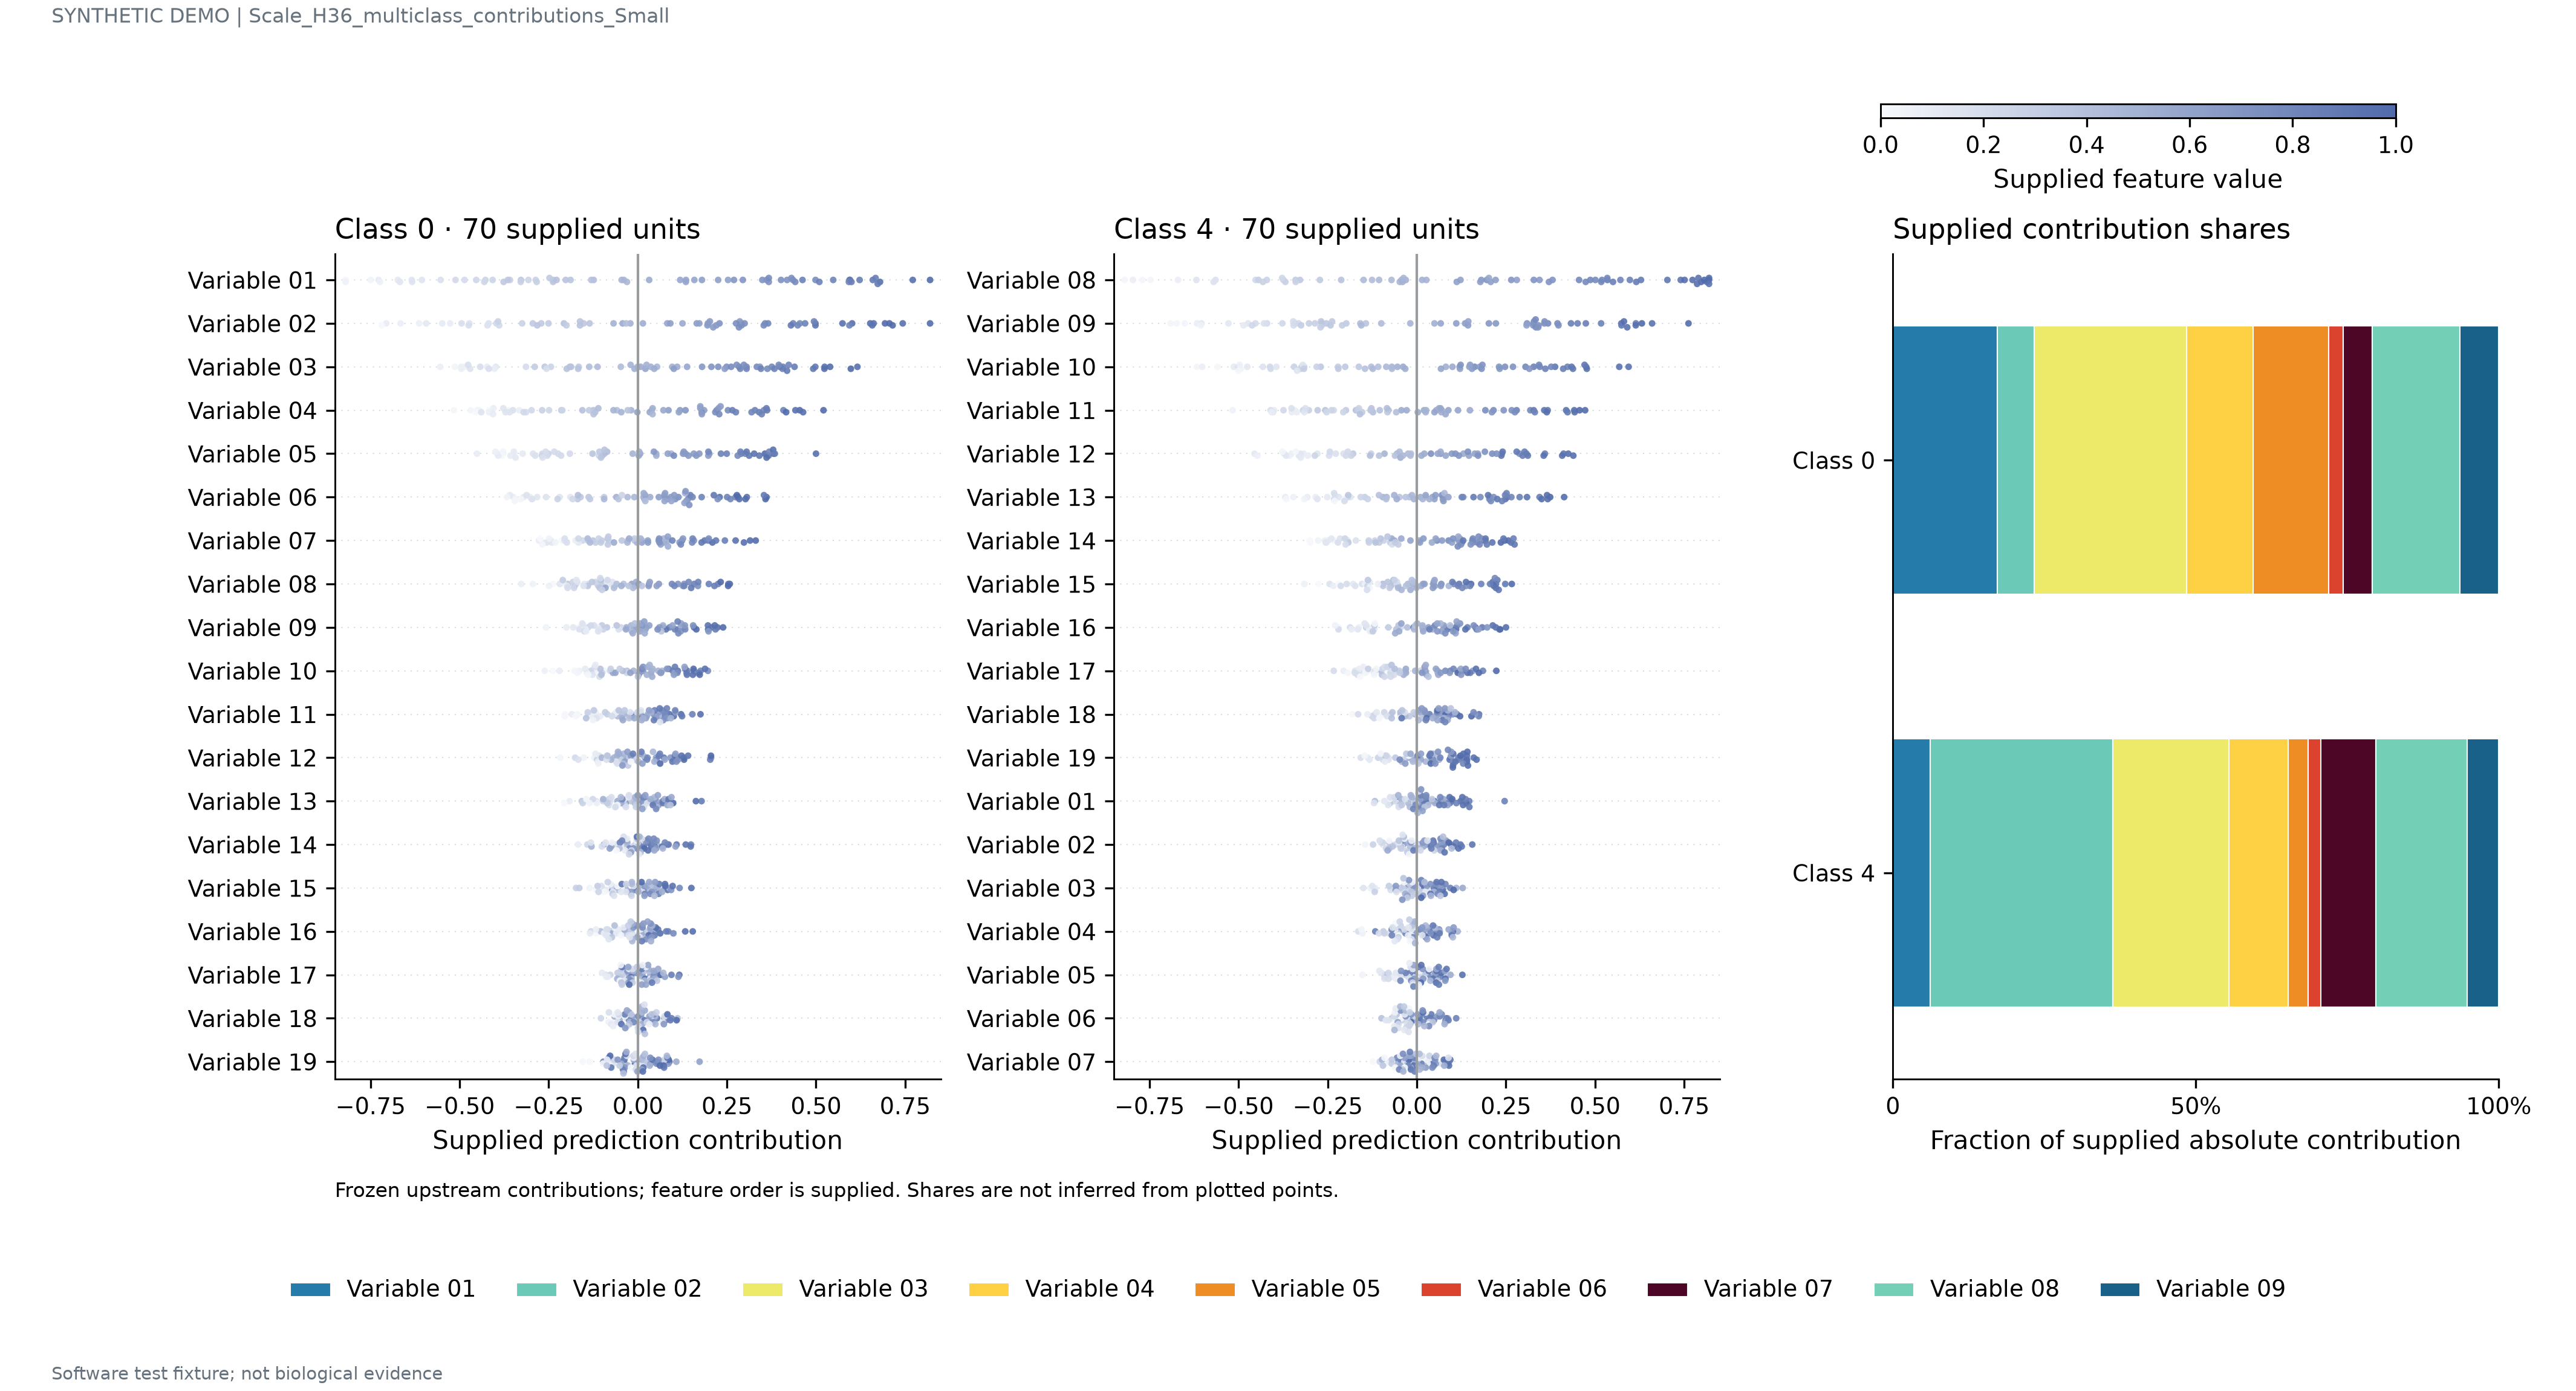

Source data for this figure (header and first rows):
record_type	unit_id	class	feature	contribution	feature_value	value
contribution	u0	Class 0	Variable 01	0.5955	0.8525	
contribution	u1	Class 0	Variable 01	-0.4276	0.2622	
contribution	u2	Class 0	Variable 01	-0.6059	0.1392	
contribution	u3	Class 0	Variable 01	-0.2024	0.3676	
contribution	u4	Class 0	Variable 01	0.6593	0.8765	
contribution	u5	Class 0	Variable 01	0.3614	0.7011	
contribution	u6	Class 0	Variable 01	-0.7495	0.04344	
contribution	u7	Class 0	Variable 01	0.1586	0.5851	
contribution	u8	Class 0	Variable 01	0.594	0.9045	
contribution	u9	Class 0	Variable 01	0.3494	0.7087	
contribution	u10	Class 0	Variable 01	-0.1888	0.3653	
contribution	u11	Class 0	Variable 01	0.3675	0.7102	
contribution	u12	Class 0	Variable 01	0.6796	0.9478	
contribution	u13	Class 0	Variable 01	0.2254	0.6219	
contribution	u14	Class 0	Variable 01	0.6671	0.8554	
contribution	u15	Class 0	Variable 01	0.1189	0.5774	
contribution	u16	Class 0	Variable 01	-0.039	0.4589	
contribution	u17	Class 0	Variable 01	0.4352	0.7406	
contribution	u18	Class 0	Variable 01	-0.3279	0.3471	
contribution	u19	Class 0	Variable 01	-0.03042	0.4626	
contribution	u20	Class 0	Variable 01	-0.2865	0.2715	
contribution	u21	Class 0	Variable 01	-0.307	0.2535	
contribution	u22	Class 0	Variable 01	0.4986	0.7538	
contribution	u23	Class 0	Variable 01	0.82	0.9844	
contribution	u24	Class 0	Variable 01	-0.82	0.02702	
contribution	u25	Class 0	Variable 01	-0.2372	0.3394	
contribution	u26	Class 0	Variable 01	-0.3587	0.2819	
contribution	u27	Class 0	Variable 01	0.5483	0.8143	
contribution	u28	Class 0	Variable 01	-0.1238	0.4147	
contribution	u29	Class 0	Variable 01	-0.5115	0.2246	
contribution	u30	Class 0	Variable 01	-0.6343	0.146	
contribution	u31	Class 0	Variable 01	0.6223	0.8555	
contribution	u32	Class 0	Variable 01	0.7715	0.9502	
contribution	u33	Class 0	Variable 01	0.1351	0.5723	
contribution	u34	Class 0	Variable 01	0.2698	0.692	
contribution	u35	Class 0	Variable 01	0.4417	0.7667	
contribution	u36	Class 0	Variable 01	-0.7273	0.1033	
contribution	u37	Class 0	Variable 01	-0.4862	0.2142	
contribution	u38	Class 0	Variable 01	0.5922	0.8077	
contribution	u39	Class 0	Variable 01	0.5995	0.8485	
contribution	u40	Class 0	Variable 01	0.4311	0.736	
contribution	u41	Class 0	Variable 01	0.4018	0.7258	
contribution	u42	Class 0	Variable 01	0.3675	0.7524	
contribution	u43	Class 0	Variable 01	-0.3648	0.3421	
contribution	u44	Class 0	Variable 01	0.5094	0.8282	
contribution	u45	Class 0	Variable 01	-0.2837	0.2786	
contribution	u46	Class 0	Variable 01	0.1799	0.6273	
contribution	u47	Class 0	Variable 01	-0.3285	0.2748	
contribution	u48	Class 0	Variable 01	-0.5532	0.1699	
contribution	u49	Class 0	Variable 01	-0.2378	0.3509	
contribution	u50	Class 0	Variable 01	-0.82	0.0486	
contribution	u51	Class 0	Variable 01	-0.4533	0.2415	
contribution	u52	Class 0	Variable 01	-0.04532	0.4666	
contribution	u53	Class 0	Variable 01	0.4188	0.7109	
contribution	u54	Class 0	Variable 01	-0.6734	0.1193	
contribution	u55	Class 0	Variable 01	0.2532	0.6162	
contribution	u56	Class 0	Variable 01	-0.4307	0.2416	
contribution	u57	Class 0	Variable 01	0.03189	0.5415	
contribution	u58	Class 0	Variable 01	-0.1307	0.3824	
contribution	u59	Class 0	Variable 01	-0.2478	0.331	
... 2,618 more rows
